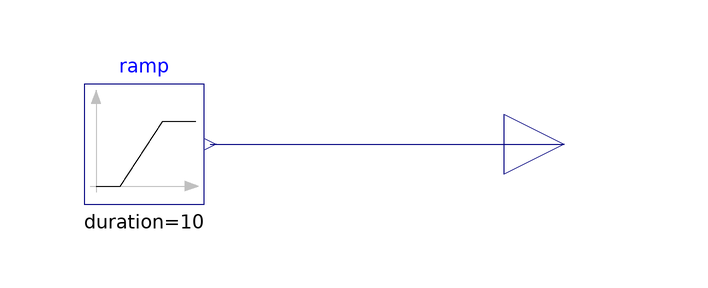

This picture is the connection diagram that the Modelica source below describes through its graphical annotations.

model test_base
  Modelica.Blocks.Sources.Ramp ramp(height=param_1, duration=10)
    annotation (Placement(transformation(extent={{-20,-10},{0,10}})));
  Modelica.Blocks.Interfaces.RealOutput y
    annotation (Placement(transformation(extent={{50,-10},{70,10}})));
  parameter Real param_1 = 0 "Output bias. May improve simulation";
equation
  connect(ramp.y, y) annotation (Line(points={{1,0},{60,0}}, color={0,0,127}));
  annotation (Icon(coordinateSystem(preserveAspectRatio=false)), Diagram(
        coordinateSystem(preserveAspectRatio=false)));
end test_base;